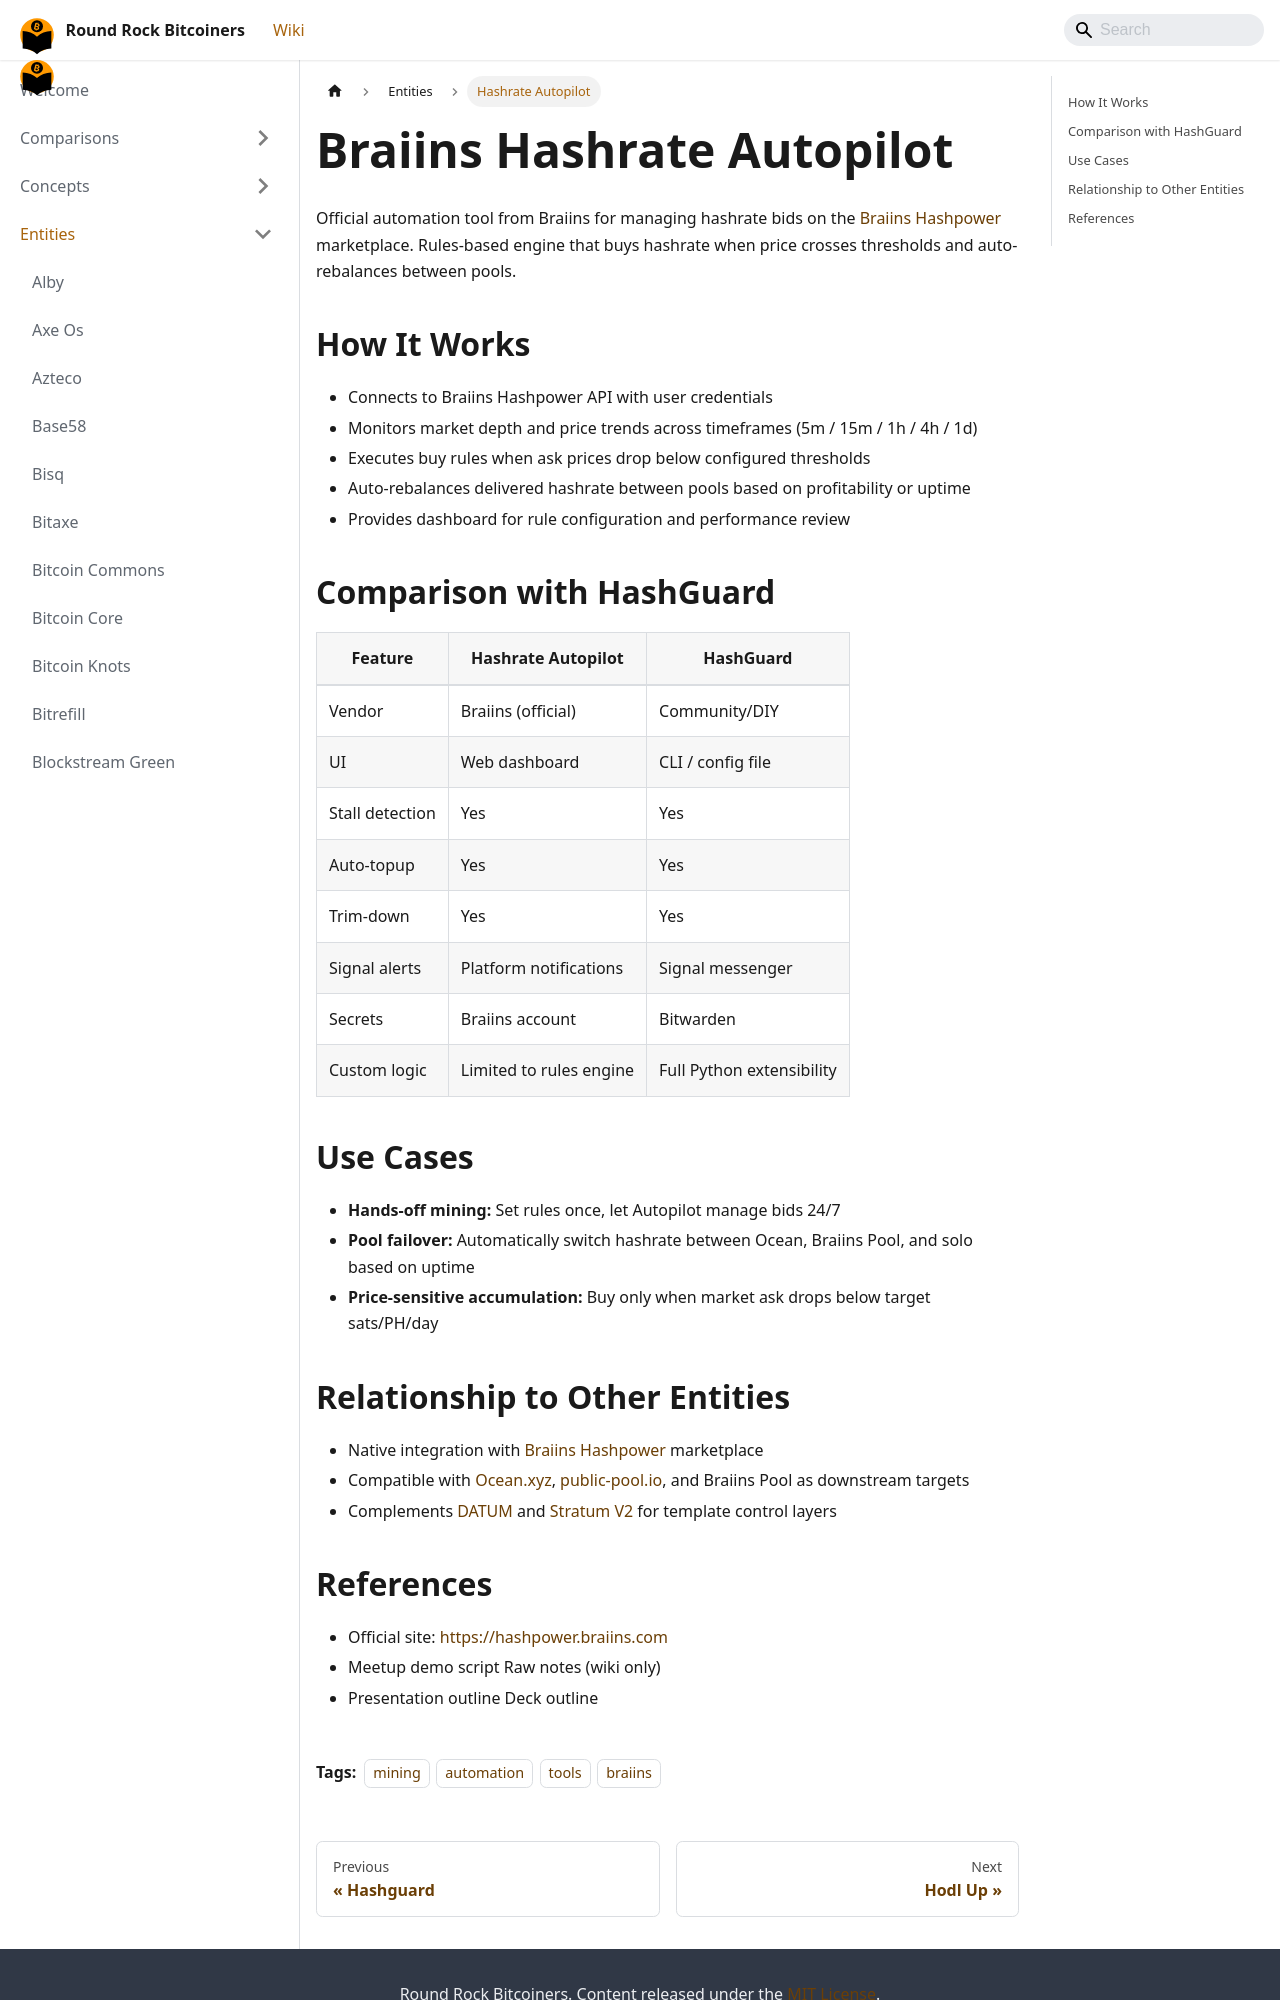

repository: jason-me/rrbtc-wiki · page: entities/hashrate-autopilot/index.html · generator: docusaurus

---
title: Braiins Hashrate Autopilot
created: 2026-06-04
updated: 2026-06-04
type: entity
tags: [mining, automation, tools, braiins]
sources: [raw/mining-like-the-big-players-2026-05-14.md, presentations/2026-05-14-mining-like-the-big-players/index.md]
confidence: high
contested: false
---

# Braiins Hashrate Autopilot

Official automation tool from Braiins for managing hashrate bids on the [Braiins Hashpower](https://hashpower.braiins.com/) marketplace. Rules-based engine that buys hashrate when price crosses thresholds and auto-rebalances between pools.

## How It Works

- Connects to Braiins Hashpower API with user credentials
- Monitors market depth and price trends across timeframes (5m / 15m / 1h / 4h / 1d)
- Executes buy rules when ask prices drop below configured thresholds
- Auto-rebalances delivered hashrate between pools based on profitability or uptime
- Provides dashboard for rule configuration and performance review

## Comparison with HashGuard

| Feature | Hashrate Autopilot | HashGuard |
|---------|-------------------|-----------|
| Vendor | Braiins (official) | Community/DIY |
| UI | Web dashboard | CLI / config file |
| Stall detection | Yes | Yes |
| Auto-topup | Yes | Yes |
| Trim-down | Yes | Yes |
| Signal alerts | Platform notifications | Signal messenger |
| Secrets | Braiins account | Bitwarden |
| Custom logic | Limited to rules engine | Full Python extensibility |

## Use Cases

- **Hands-off mining:** Set rules once, let Autopilot manage bids 24/7
- **Pool failover:** Automatically switch hashrate between Ocean, Braiins Pool, and solo based on uptime
- **Price-sensitive accumulation:** Buy only when market ask drops below target sats/PH/day

## Relationship to Other Entities

- Native integration with [Braiins Hashpower](/entities/braiins-hashpower) marketplace
- Compatible with [Ocean.xyz](/entities/ocean-xyz), [public-pool.io](/entities/public-pool), and Braiins Pool as downstream targets
- Complements [DATUM](/entities/datum) and [Stratum V2](/entities/stratum-v2) for template control layers
